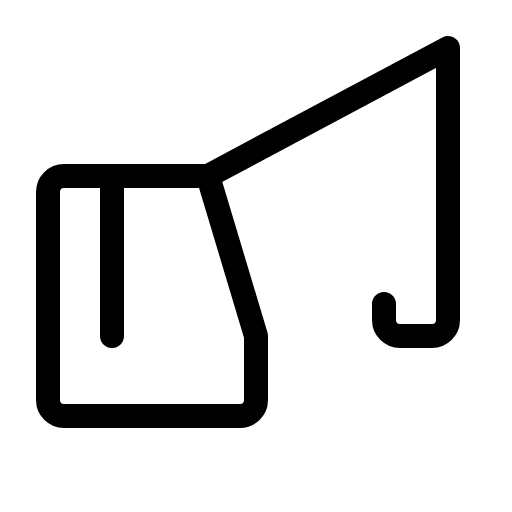
t = 0.00 s
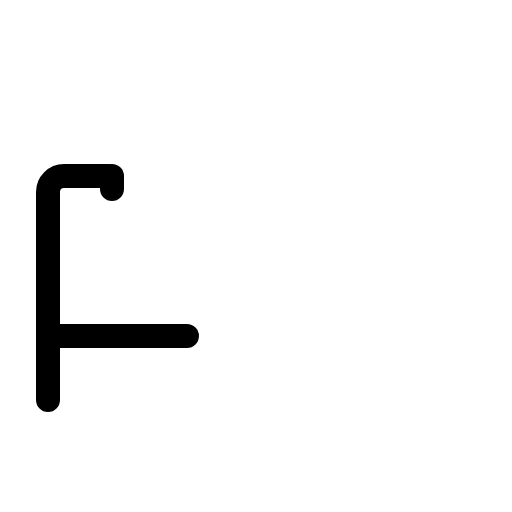
t = 0.90 s
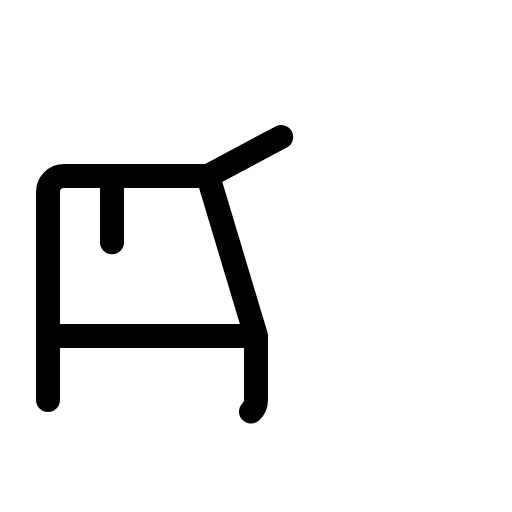
t = 1.28 s
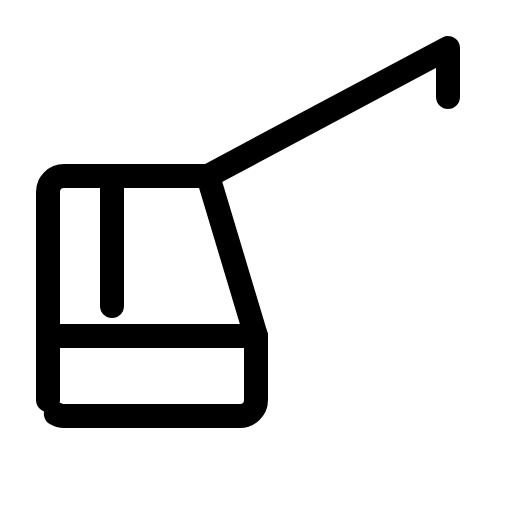
t = 1.65 s
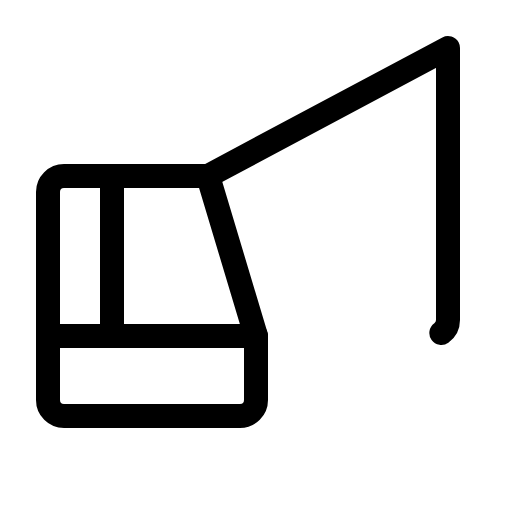
t = 2.03 s
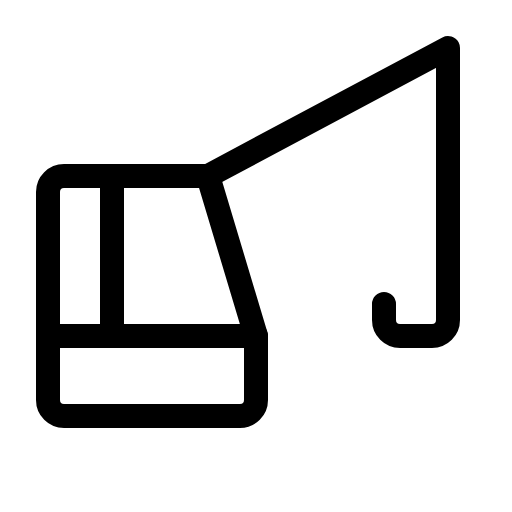
t = 2.40 s

The animated SVG that drew these frames (rendered in a browser with its animation timeline set to each time). Animation: 1 CSS @keyframes rule; one cycle of 2.40 s.

<svg xmlns="http://www.w3.org/2000/svg" viewBox="0 0 256 256">
  <style>
    .draw-line {
      stroke-dasharray: 1;
      stroke-dashoffset: 0;
    }
    svg:hover .draw-line {
      animation: phosphor-draw-in 1.5s ease-in-out forwards;
    }
    @keyframes phosphor-draw-in {
      from { stroke-dashoffset: 1; }
      to { stroke-dashoffset: 0; }
    }
  </style><rect width="256" height="256" fill="none"/><line x1="24" y1="168" x2="128" y2="168" fill="none" stroke="currentColor" stroke-linecap="round" stroke-linejoin="round" stroke-width="12" class="draw-line" pathLength="1" style="animation-delay: 0s"/><path d="M24,200V96a8,8,0,0,1,8-8h72l24,80v32a8,8,0,0,1-8,8H32A8,8,0,0,1,24,200Z" fill="none" stroke="currentColor" stroke-linecap="round" stroke-linejoin="round" stroke-width="12" class="draw-line" pathLength="1" style="animation-delay: 0.3s"/><line x1="56" y1="88" x2="56" y2="168" fill="none" stroke="currentColor" stroke-linecap="round" stroke-linejoin="round" stroke-width="12" class="draw-line" pathLength="1" style="animation-delay: 0.6s"/><path d="M104,88,224,24V160a8,8,0,0,1-8,8H200a8,8,0,0,1-8-8v-8" fill="none" stroke="currentColor" stroke-linecap="round" stroke-linejoin="round" stroke-width="12" class="draw-line" pathLength="1" style="animation-delay: 0.9s"/></svg>
